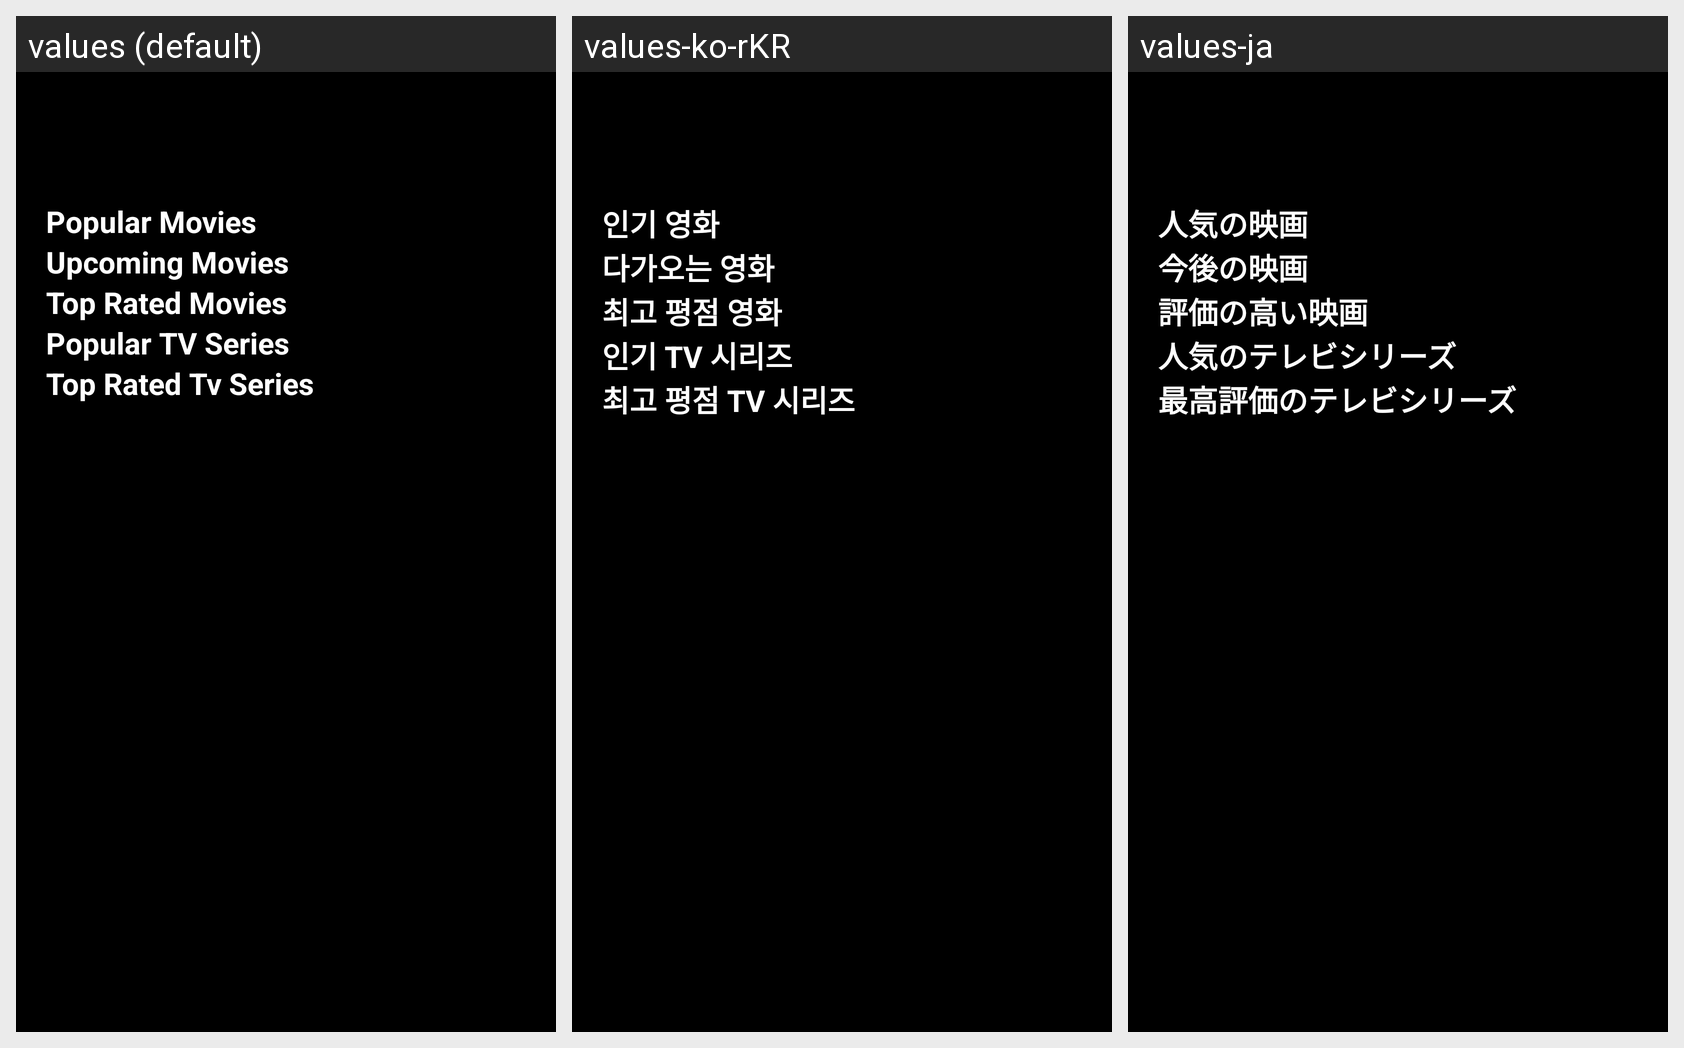

Strings drawn on this Android screen and how each of the app's shown locales translates them:
Android screen res/layout/fragment_home.xml rendered under 3 locales, left to right: values (default), values-ko-rKR, values-ja. Device: Nexus 5 (rendered at 1080×1920; each locale shown at half size, 540×960, under a caption strip naming it); theme Theme.ChallengeChapter5.
Strings drawn on this screen, with the default value and each locale's value (text and hints the layout hard-codes, and strings that could not be matched under every locale, appear in the picture but are not listed):

popular_movies
  values: Popular Movies
  values-ko-rKR: 인기 영화
  values-ja: 人気の映画

upcoming_movies
  values: Upcoming Movies
  values-ko-rKR: 다가오는 영화
  values-ja: 今後の映画

top_rated_movies
  values: Top Rated Movies
  values-ko-rKR: 최고 평점 영화
  values-ja: 評価の高い映画

popular_tv_series
  values: Popular TV Series
  values-ko-rKR: 인기 TV 시리즈
  values-ja: 人気のテレビシリーズ

top_rated_tv_series
  values: Top Rated Tv Series
  values-ko-rKR: 최고 평점 TV 시리즈
  values-ja: 最高評価のテレビシリーズ
